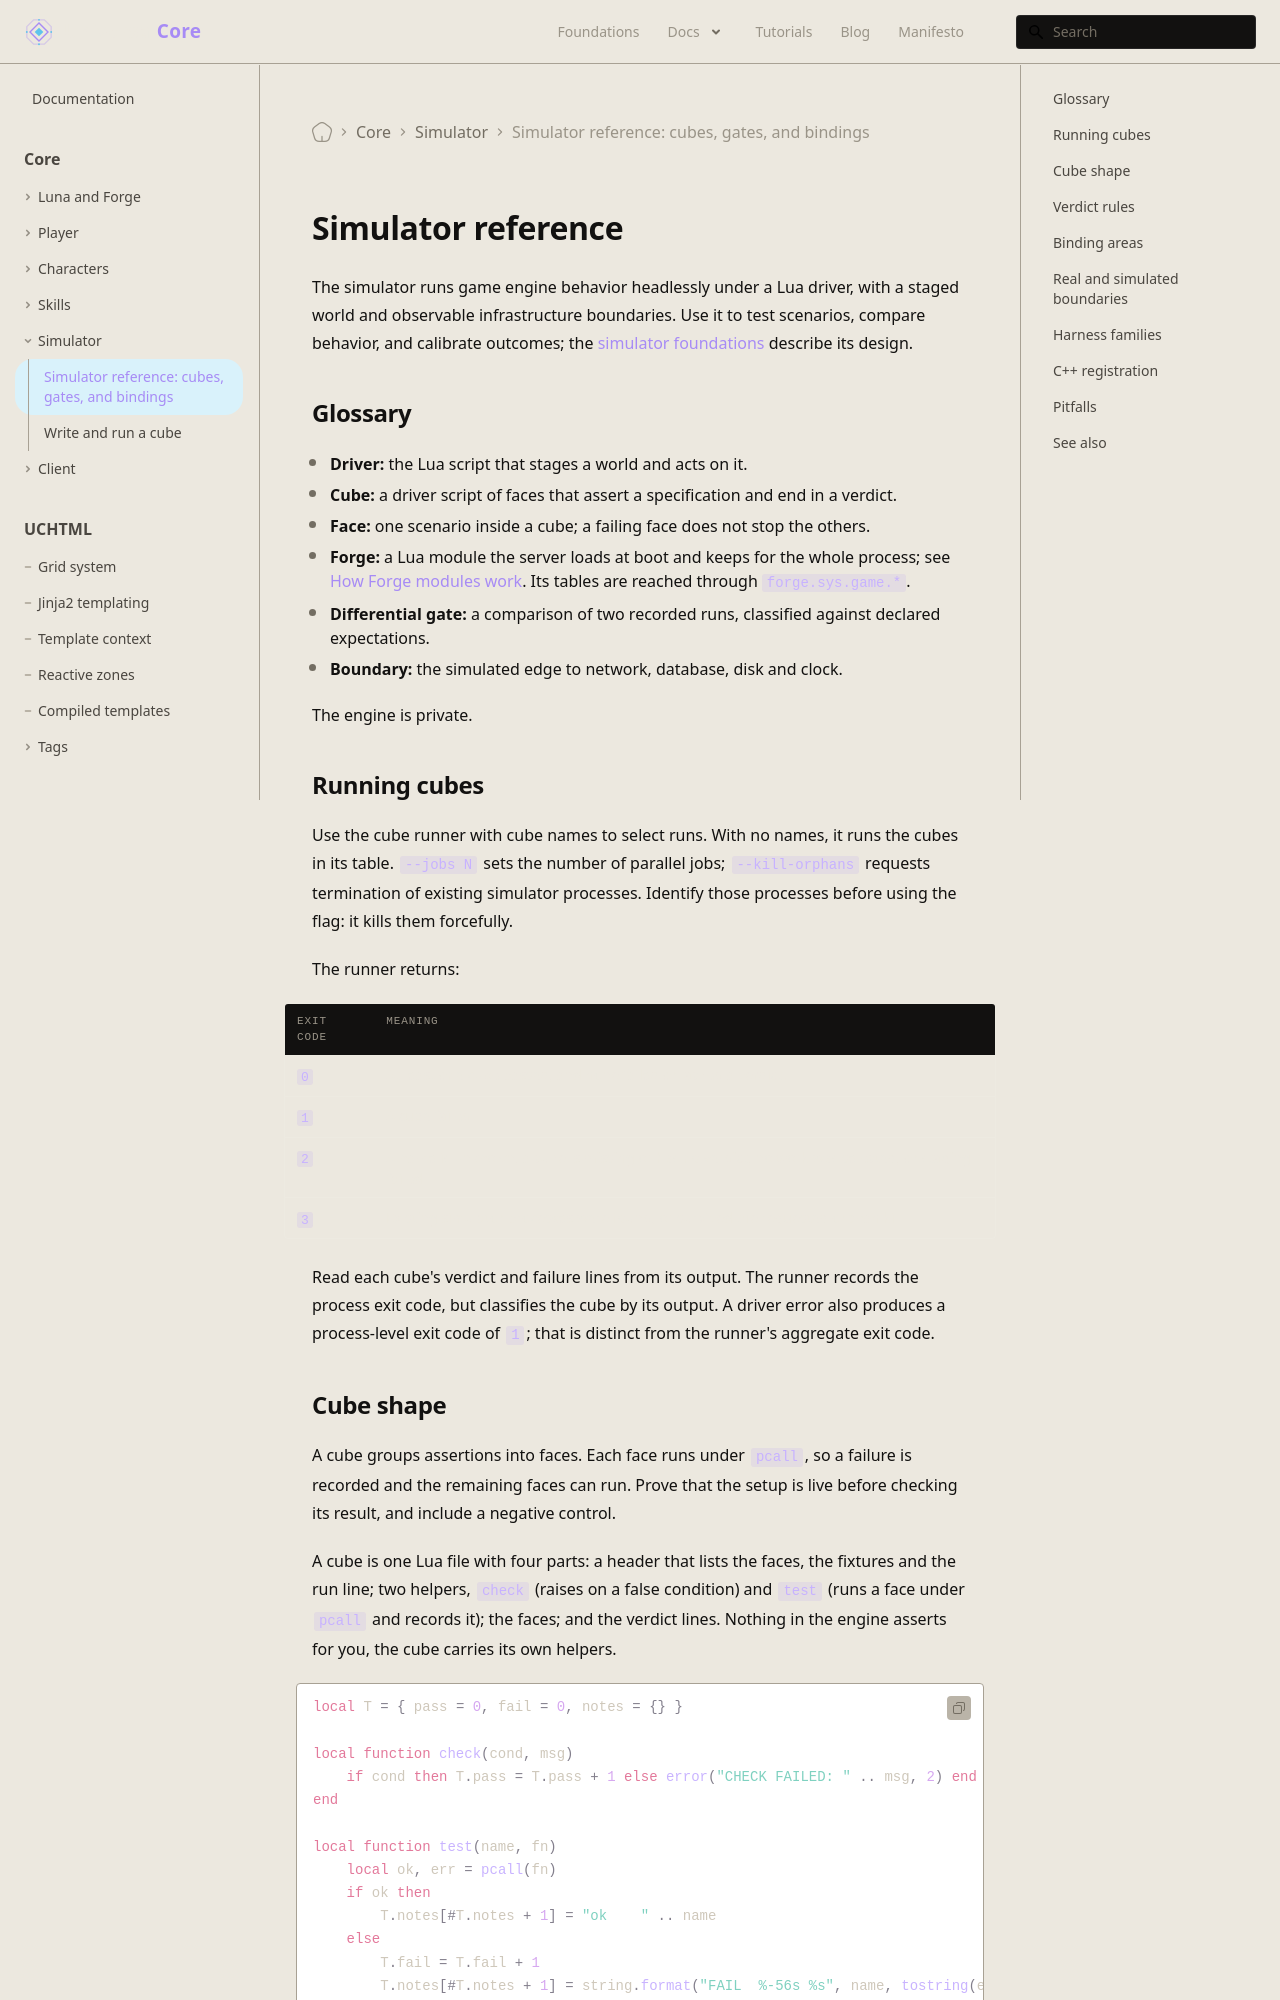

repository: universal-core/website · page: docs/core/simulator/index.html · generator: docusaurus

---
title: "Simulator reference: cubes, gates, and bindings"
description: Run simulator cubes and differential gates, read their verdicts, and use the simulator bindings.
displayed_sidebar: mainSidebar
---

# Simulator reference

The simulator runs game engine behavior headlessly under a Lua driver, with a staged world and observable infrastructure boundaries. Use it to test scenarios, compare behavior, and calibrate outcomes; the [simulator foundations](/foundations/simulator/) describe its design.

## Glossary

- **Driver:** the Lua script that stages a world and acts on it.
- **Cube:** a driver script of faces that assert a specification and end in a verdict.
- **Face:** one scenario inside a cube; a failing face does not stop the others.
- **Forge:** a Lua module the server loads at boot and keeps for the whole process; see [How Forge modules work](/foundations/luna/forge). Its tables are reached through `forge.sys.game.*`.
- **Differential gate:** a comparison of two recorded runs, classified against declared expectations.
- **Boundary:** the simulated edge to network, database, disk and clock.

The engine is private.

## Running cubes

Use the cube runner with cube names to select runs. With no names, it runs the cubes in its table. `--jobs N` sets the number of parallel jobs; `--kill-orphans` requests termination of existing simulator processes. Identify those processes before using the flag: it kills them forcefully.

The runner returns:

| Exit code | Meaning |
|---|---|
| `0` | At least one cube passed, and none failed or lacked a verdict. |
| `1` | A cube failed. |
| `2` | A name is unknown, a cube is missing or has no verdict, no work was selected, or staging failed. |
| `3` | Existing simulator processes were found, or survived the requested orphan kill. |

Read each cube's verdict and failure lines from its output. The runner records the process exit code, but classifies the cube by its output. A driver error also produces a process-level exit code of `1`; that is distinct from the runner's aggregate exit code.
